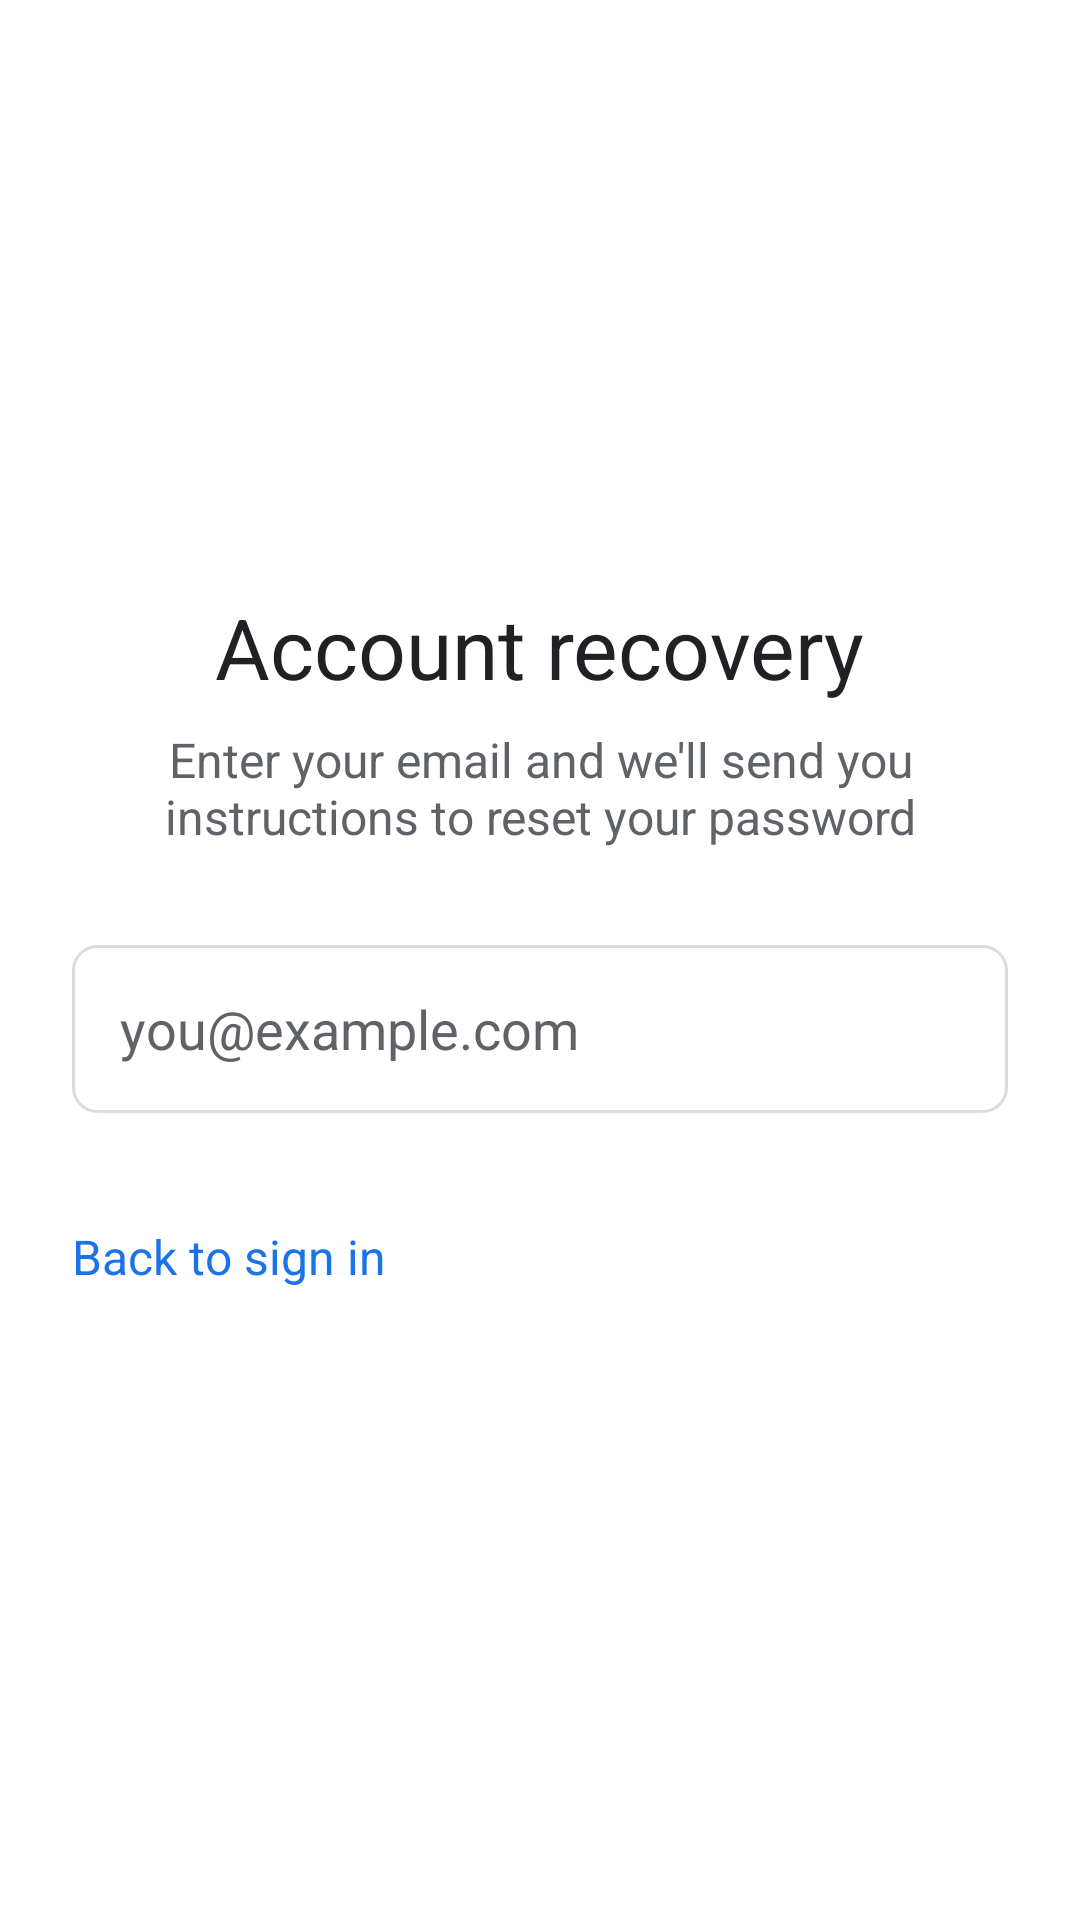

Write the Android layout XML for this screen, with the resource values it uses.
<!-- AndroidManifest.xml: application theme Theme.EmailClient -->
<!-- res/layout/activity_forgot_password.xml -->
<?xml version="1.0" encoding="utf-8"?>
<LinearLayout xmlns:android="http://schemas.android.com/apk/res/android"
    android:layout_width="match_parent"
    android:layout_height="match_parent"
    android:background="@color/screen_background"
    android:gravity="center"
    android:orientation="vertical"
    android:padding="24dp">

    
    <LinearLayout
        android:id="@+id/layoutForm"
        android:layout_width="match_parent"
        android:layout_height="wrap_content"
        android:orientation="vertical">

        <TextView
            android:layout_width="wrap_content"
            android:layout_height="wrap_content"
            android:layout_gravity="center_horizontal"
            android:text="@string/forgot_title"
            android:textColor="@color/text_primary"
            android:textSize="28sp" />

        <TextView
            android:layout_width="wrap_content"
            android:layout_height="wrap_content"
            android:layout_gravity="center_horizontal"
            android:layout_marginTop="8dp"
            android:layout_marginBottom="32dp"
            android:gravity="center"
            android:text="@string/forgot_subtitle"
            android:textColor="@color/text_secondary"
            android:textSize="16sp" />

        <EditText
            android:id="@+id/etEmail"
            android:layout_width="match_parent"
            android:layout_height="56dp"
            android:autofillHints="emailAddress"
            android:background="@drawable/bg_field"
            android:hint="@string/hint_email"
            android:inputType="textEmailAddress"
            android:paddingStart="16dp"
            android:paddingEnd="16dp"
            android:textColor="@color/text_primary"
            android:textColorHint="@color/text_secondary" />

        <LinearLayout
            android:layout_width="match_parent"
            android:layout_height="wrap_content"
            android:layout_marginTop="24dp"
            android:gravity="center_vertical"
            android:orientation="horizontal">

            <TextView
                android:id="@+id/tvBackToLogin"
                android:layout_width="0dp"
                android:layout_height="wrap_content"
                android:layout_weight="1"
                android:text="@string/back_to_login"
                android:textColor="@color/primary_blue"
                android:textSize="16sp" />

            <androidx.appcompat.widget.AppCompatButton
                android:id="@+id/btnSendReset"
                android:layout_width="wrap_content"
                android:layout_height="48dp"
                android:background="@drawable/button"
                android:paddingStart="28dp"
                android:paddingEnd="28dp"
                android:text="@string/send"
                android:textAllCaps="false"
                android:textColor="@android:color/white"
                android:textSize="16sp" />
        </LinearLayout>
    </LinearLayout>

    
    <LinearLayout
        android:id="@+id/layoutDone"
        android:layout_width="match_parent"
        android:layout_height="wrap_content"
        android:orientation="vertical"
        android:visibility="gone">

        <TextView
            android:layout_width="wrap_content"
            android:layout_height="wrap_content"
            android:layout_gravity="center_horizontal"
            android:text="@string/check_inbox"
            android:textColor="@color/text_primary"
            android:textSize="28sp" />

        <TextView
            android:id="@+id/tvDoneMessage"
            android:layout_width="wrap_content"
            android:layout_height="wrap_content"
            android:layout_gravity="center_horizontal"
            android:layout_marginTop="8dp"
            android:layout_marginBottom="32dp"
            android:gravity="center"
            android:textColor="@color/text_secondary"
            android:textSize="16sp" />

        <androidx.appcompat.widget.AppCompatButton
            android:id="@+id/btnDone"
            android:layout_width="match_parent"
            android:layout_height="48dp"
            android:background="@drawable/button"
            android:text="@string/back_to_login"
            android:textAllCaps="false"
            android:textColor="@android:color/white"
            android:textSize="16sp" />
    </LinearLayout>
</LinearLayout>
<!-- resources referenced by this layout -->
<resources>
  <color name="primary_blue">#1A73E8</color>
  <color name="screen_background">#FFFFFF</color>
  <color name="text_primary">#202124</color>
  <color name="text_secondary">#5F6368</color>
  <!-- drawable bg_field (drawable) -->
  <?xml version="1.0" encoding="utf-8"?>
  <shape xmlns:android="http://schemas.android.com/apk/res/android"
      android:shape="rectangle">
      <solid android:color="@color/screen_background" />
      <stroke android:width="1dp" android:color="@color/field_border" />
      <corners android:radius="8dp" />
  </shape>
  <string name="back_to_login">Back to sign in</string>
  <string name="check_inbox">Check your email</string>
  <string name="forgot_subtitle">Enter your email and we\'ll send you instructions to reset your password</string>
  <string name="forgot_title">Account recovery</string>
  <string name="hint_email">you@example.com</string>
  <string name="send">Send</string>
  <style name="Theme.EmailClient" parent="Base.Theme.EmailClient" />
  <color name="field_border">#DADCE0</color>
  <style name="Base.Theme.EmailClient" parent="Theme.Material3.Light.NoActionBar">
          <item name="android:statusBarColor">@android:color/white</item>
          <item name="android:windowLightStatusBar">true</item>
      </style>
</resources>
